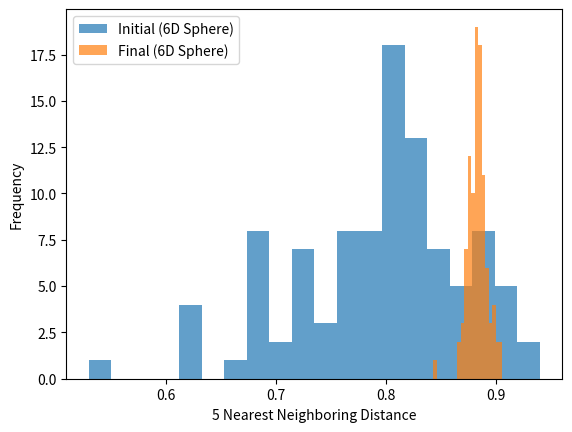

The script that saved this image:
#!/usr/bin/env python3
# -*- coding: utf-8 -*-
"""
This script is designed to generate and distribute points evenly on the surface of a unit sphere in multi-dimensional
spaces (specifically 3D and 6D). It includes functions for generating random points on a sphere, calculating distances 
to the k-th nearest neighbors, and applying a repulsion algorithm to spread the points more uniformly across the sphere's
surface.

The script demonstrates the effect of the repulsion algorithm by plotting histograms of the k-nearest neighbor distances 
before and after applying the algorithm, providing a visual representation of the points' distribution on the sphere's 
surface.

"""
import numpy as np
from scipy.spatial import distance_matrix
import matplotlib.pyplot as plt
def generate_random_points_on_sphere(n_points, dimensions):
    """Generate n_points random points on the surface of a unit sphere in given dimensions."""
    if dimensions == 3:
        # For 3D, use spherical coordinates
        phi = np.random.uniform(0, np.pi * 2, n_points)
        cos_theta = np.random.uniform(-1, 1, n_points)
        theta = np.arccos(cos_theta)
        x = np.sin(theta) * np.cos(phi)
        y = np.sin(theta) * np.sin(phi)
        z = np.cos(theta)
        return np.column_stack((x, y, z))
    elif dimensions == 6:
        # For 6D, use a general approach for higher dimensions
        gaussians = np.random.normal(size=(n_points, dimensions))
        norm = np.linalg.norm(gaussians, axis=1)
        return gaussians / norm[:, np.newaxis]
    else:
        raise ValueError("Only 3D and 6D spheres are supported.")

def calculate_knn_distances(points, k):
    """Calculate the distance to the kth nearest neighbor for each point."""
    distances = distance_matrix(points, points)
    np.fill_diagonal(distances, np.inf)  # Ignore distance to self
    sorted_distances = np.sort(distances, axis=1)
    return sorted_distances[:, k-1]  # kth nearest neighbor distance

def apply_repulsion(points, k, iterations, learning_rate):
    """Apply repulsion to maximize the distance to the kth nearest neighbor."""
    for _ in range(iterations):
        distances = distance_matrix(points, points)
        np.fill_diagonal(distances, np.inf)
        indices = np.argsort(distances, axis=1)[:, :k]  # Indices of k nearest neighbors
        # Initialize displacement vector
        displacement = np.zeros_like(points)
        # Calculate repulsion from each of the k nearest neighbors
        for i, point in enumerate(points):
            neighbors = points[indices[i]]
            diff = point - neighbors  # Vector from neighbors to point
            distances_to_neighbors = distances[i, indices[i]].reshape(-1, 1)
            repulsion = diff / distances_to_neighbors ** 2  # Repulsion proportional to inverse square of distance
            displacement[i] = repulsion.sum(axis=0)
        # Update points with displacement
        points += learning_rate * displacement
        # Normalize to keep points on the sphere surface
        norms = np.linalg.norm(points, axis=1).reshape(-1, 1)
        points /= norms
    return points

# Parameters
n_points = 100  # Number of points
dimensions = 6
k = 5
iterations = 60  # Number of iterations for the repulsion algorithm
learning_rate = 0.01  # Learning rate for the displacement
# Generate initial random points on the surface of a 3D sphere
initial_points_6d = generate_random_points_on_sphere(n_points, dimensions)
initial_knn_distances_3d = calculate_knn_distances(initial_points_6d, k)
# Apply the repulsion method
final_points_3d = apply_repulsion(np.copy(initial_points_6d), k, iterations, learning_rate)
final_knn_distances_3d = calculate_knn_distances(final_points_3d, k)
# Plotting histograms of k-nearest neighbor distances
plt.hist(initial_knn_distances_3d, bins=20, alpha=0.7, label='Initial (6D Sphere)')
plt.hist(final_knn_distances_3d, bins=20, alpha=0.7, label='Final (6D Sphere)')
plt.xlabel('5 Nearest Neighboring Distance')
plt.ylabel('Frequency')
plt.legend()
plt.show()

